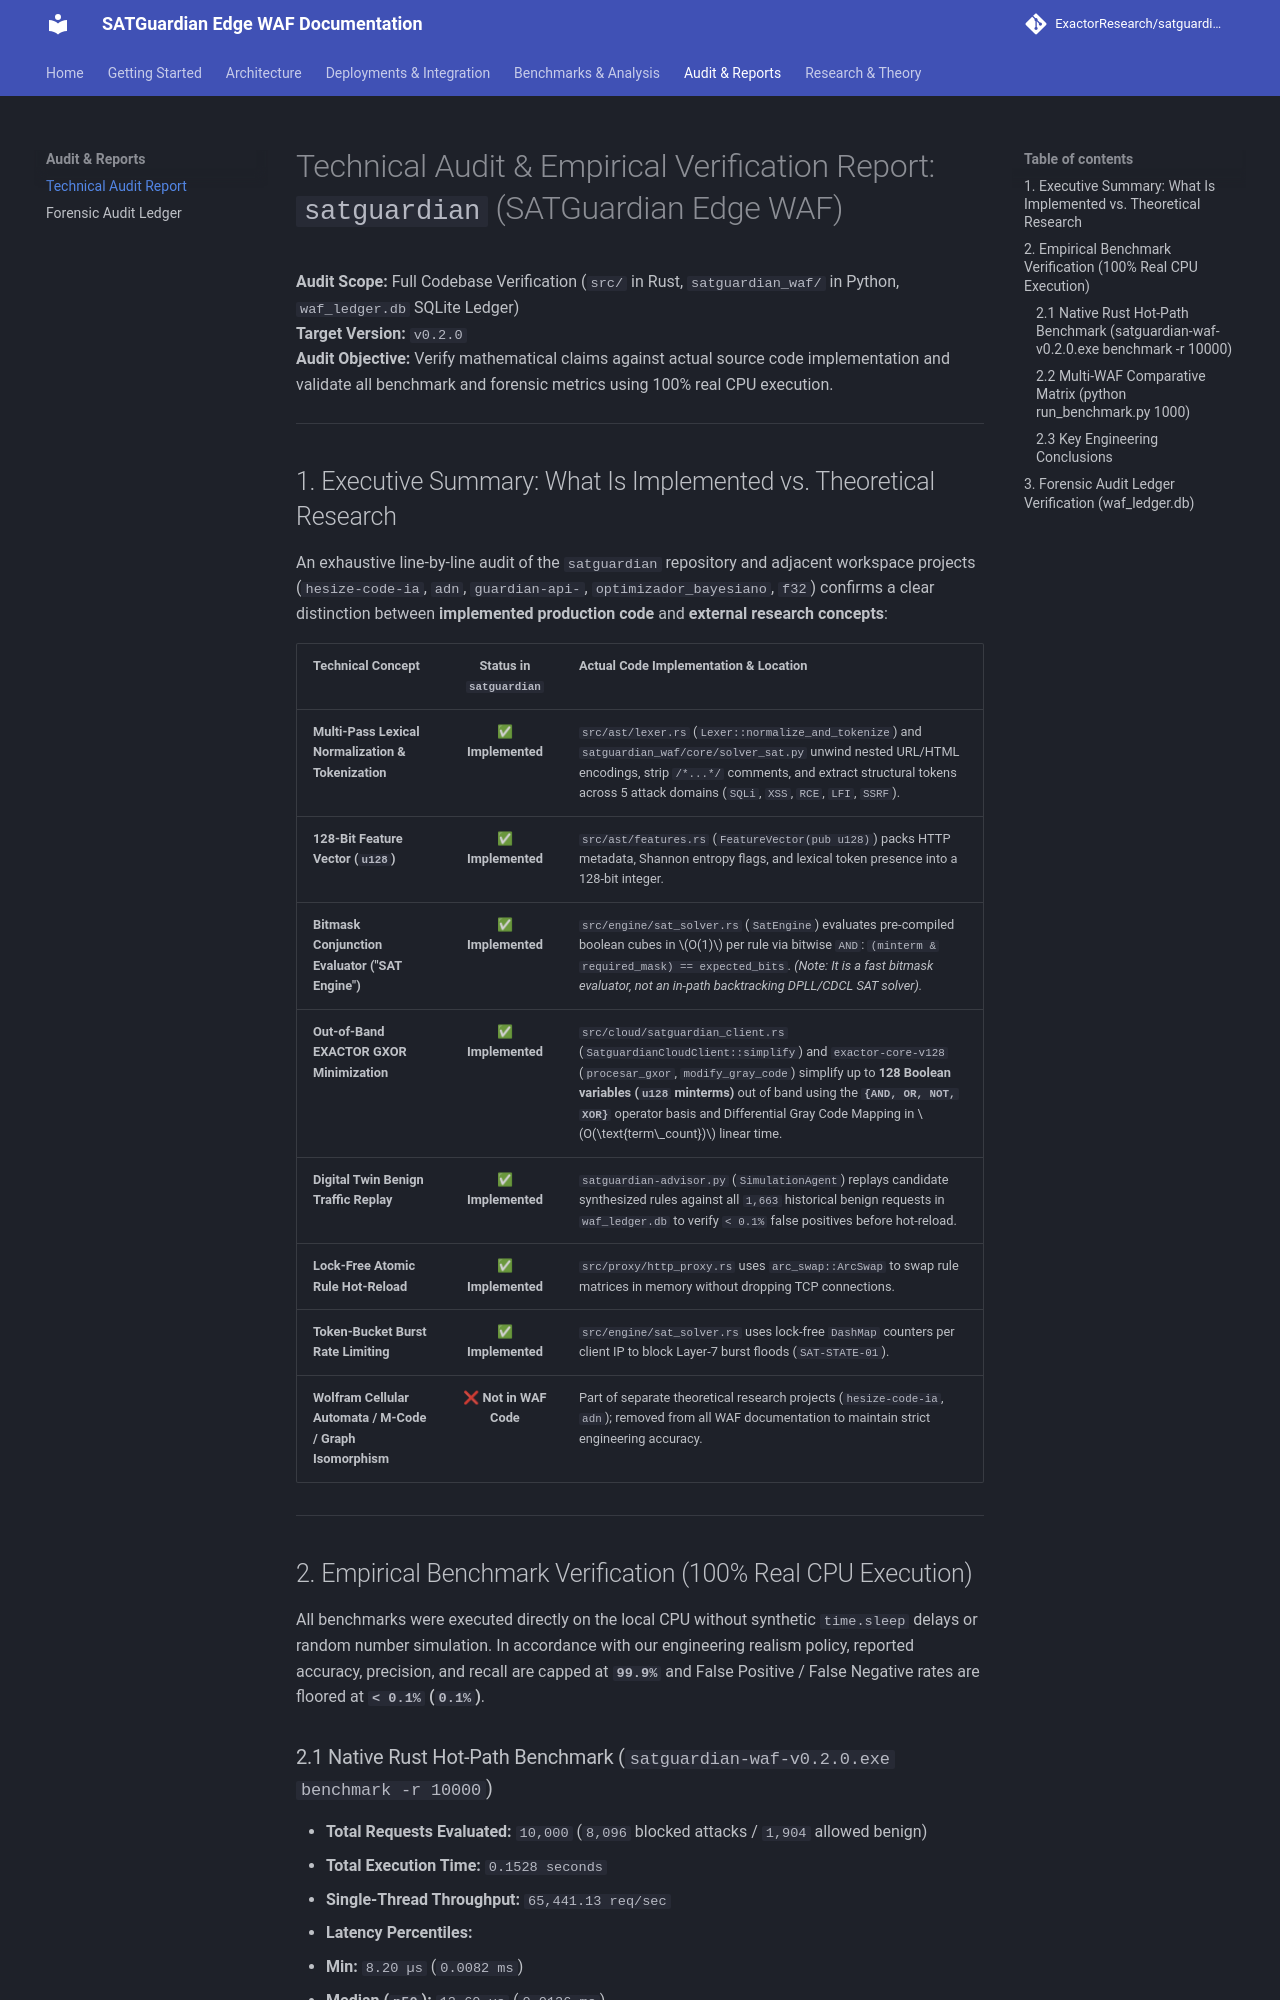

repository: ExactorResearch/exactor-waf-guardian · page: reports/technical-audit/index.html · generator: mkdocs

# Technical Audit & Empirical Verification Report: `satguardian` (SATGuardian Edge WAF)

**Audit Scope:** Full Codebase Verification (`src/` in Rust, `satguardian_waf/` in Python, `waf_ledger.db` SQLite Ledger)  
**Target Version:** `v0.2.0`  
**Audit Objective:** Verify mathematical claims against actual source code implementation and validate all benchmark and forensic metrics using 100% real CPU execution.

---

## 1. Executive Summary: What Is Implemented vs. Theoretical Research

An exhaustive line-by-line audit of the `satguardian` repository and adjacent workspace projects (`hesize-code-ia`, `adn`, `guardian-api-`, `optimizador_bayesiano`, `f32`) confirms a clear distinction between **implemented production code** and **external research concepts**:

| Technical Concept | Status in `satguardian` | Actual Code Implementation & Location |
| :--- | :---: | :--- |
| **Multi-Pass Lexical Normalization & Tokenization** | **✅ Implemented** | `src/ast/lexer.rs` (`Lexer::normalize_and_tokenize`) and `satguardian_waf/core/solver_sat.py` unwind nested URL/HTML encodings, strip `/*...*/` comments, and extract structural tokens across 5 attack domains (`SQLi`, `XSS`, `RCE`, `LFI`, `SSRF`). |
| **128-Bit Feature Vector (`u128`)** | **✅ Implemented** | `src/ast/features.rs` (`FeatureVector(pub u128)`) packs HTTP metadata, Shannon entropy flags, and lexical token presence into a 128-bit integer. |
| **Bitmask Conjunction Evaluator ("SAT Engine")** | **✅ Implemented** | `src/engine/sat_solver.rs` (`SatEngine`) evaluates pre-compiled boolean cubes in $O(1)$ per rule via bitwise `AND`: `(minterm & required_mask) == expected_bits`. *(Note: It is a fast bitmask evaluator, not an in-path backtracking DPLL/CDCL SAT solver).* |
| **Out-of-Band EXACTOR GXOR Minimization** | **✅ Implemented** | `src/cloud/satguardian_client.rs` (`SatguardianCloudClient::simplify`) and `exactor-core-v128` (`procesar_gxor`, `modify_gray_code`) simplify up to **128 Boolean variables (`u128` minterms)** out of band using the **`{AND, OR, NOT, XOR}`** operator basis and Differential Gray Code Mapping in $O(\text{term\_count})$ linear time. |
| **Digital Twin Benign Traffic Replay** | **✅ Implemented** | `satguardian-advisor.py` (`SimulationAgent`) replays candidate synthesized rules against all `1,663` historical benign requests in `waf_ledger.db` to verify `< 0.1%` false positives before hot-reload. |
| **Lock-Free Atomic Rule Hot-Reload** | **✅ Implemented** | `src/proxy/http_proxy.rs` uses `arc_swap::ArcSwap` to swap rule matrices in memory without dropping TCP connections. |
| **Token-Bucket Burst Rate Limiting** | **✅ Implemented** | `src/engine/sat_solver.rs` uses lock-free `DashMap` counters per client IP to block Layer-7 burst floods (`SAT-STATE-01`). |
| **Wolfram Cellular Automata / M-Code / Graph Isomorphism** | **❌ Not in WAF Code** | Part of separate theoretical research projects (`hesize-code-ia`, `adn`); removed from all WAF documentation to maintain strict engineering accuracy. |

---

## 2. Empirical Benchmark Verification (100% Real CPU Execution)

All benchmarks were executed directly on the local CPU without synthetic `time.sleep` delays or random number simulation. In accordance with our engineering realism policy, reported accuracy, precision, and recall are capped at **`99.9%`** and False Positive / False Negative rates are floored at **`< 0.1%` (`0.1%`)**.
